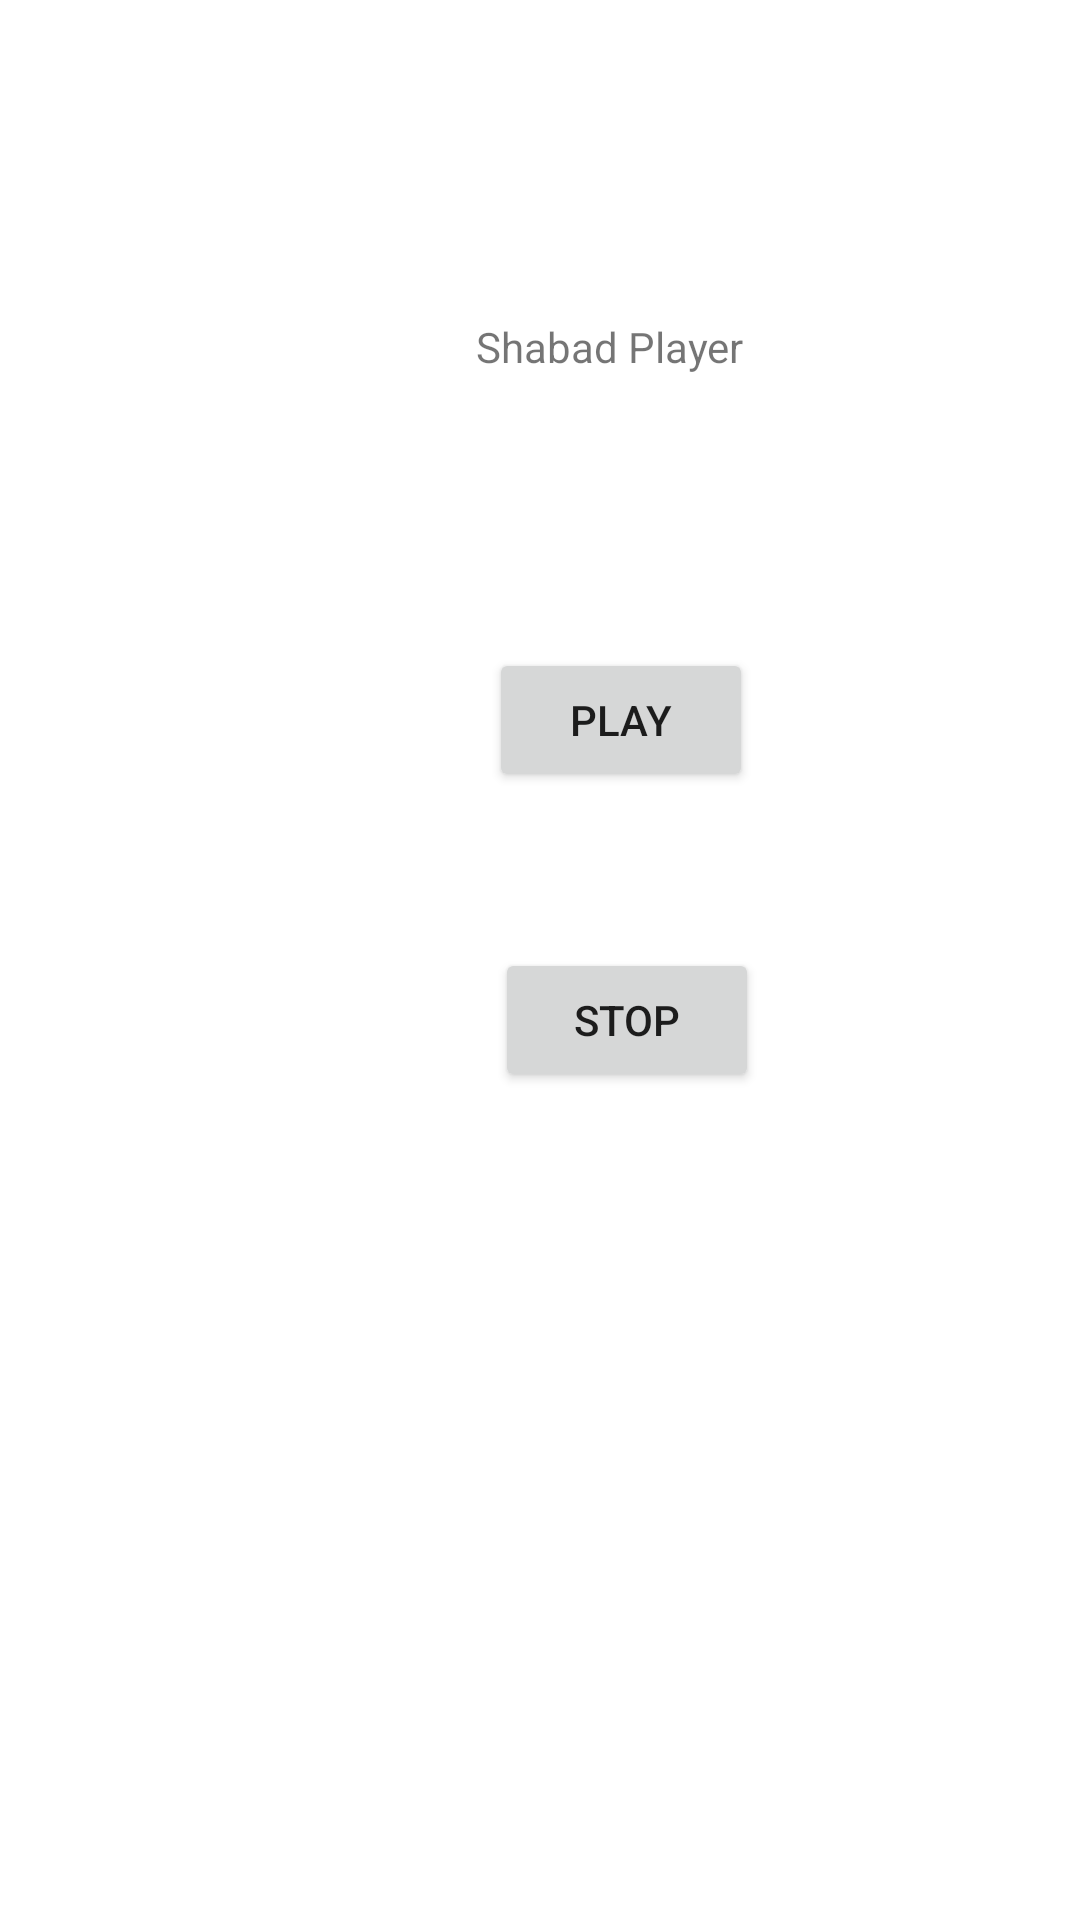

This screen was rendered from an Android layout file. Write that file and the resources it references.
<!-- AndroidManifest.xml: application theme Theme.ShabadPlayer -->
<!-- res/layout/activity_audio_player.xml -->
<?xml version="1.0" encoding="utf-8"?>
<androidx.constraintlayout.widget.ConstraintLayout xmlns:android="http://schemas.android.com/apk/res/android"
    xmlns:app="http://schemas.android.com/apk/res-auto"
    xmlns:tools="http://schemas.android.com/tools"
    android:layout_width="match_parent"
    android:layout_height="match_parent"
    tools:context=".AudioPlayer">


    <TextView
        android:id="@+id/statusText"
        android:layout_width="102dp"
        android:layout_height="33dp"
        android:layout_marginStart="152dp"
        android:text="  Shabad Player "
        app:layout_constraintBottom_toTopOf="@+id/play"
        app:layout_constraintRight_toRightOf="parent"
        app:layout_constraintStart_toStartOf="parent"
        app:layout_constraintTop_toTopOf="parent"
        app:layout_constraintVertical_bias="0.58" />

    <Button
        android:id="@+id/play"
        android:layout_width="wrap_content"
        android:layout_height="wrap_content"
        android:layout_marginStart="163dp"
        android:layout_marginEnd="160dp"
        android:layout_marginBottom="376dp"
        android:onClick="playMusic"
        android:text="Play"
        app:layout_constraintBottom_toBottomOf="parent"
        app:layout_constraintEnd_toEndOf="parent"
        app:layout_constraintHorizontal_bias="0.0"
        app:layout_constraintStart_toStartOf="parent" />

    <Button
        android:id="@+id/button_stop"
        android:layout_width="wrap_content"
        android:layout_height="wrap_content"
        android:layout_marginStart="165dp"
        android:layout_marginTop="26dp"
        android:layout_marginEnd="158dp"
        android:layout_marginBottom="276dp"
        android:onClick="stopMusic"
        android:text="stop"
        app:layout_constraintBottom_toBottomOf="parent"
        app:layout_constraintEnd_toEndOf="parent"
        app:layout_constraintHorizontal_bias="0.0"
        app:layout_constraintStart_toStartOf="parent"
        app:layout_constraintTop_toBottomOf="@+id/play"
        app:layout_constraintVertical_bias="1.0" />


</androidx.constraintlayout.widget.ConstraintLayout>
<!-- resources referenced by this layout -->
<resources>
  <style name="Theme.ShabadPlayer" parent="Theme.MaterialComponents.DayNight.DarkActionBar">
          
          <item name="colorPrimary">@color/purple_500</item>
          <item name="colorPrimaryVariant">@color/purple_700</item>
          <item name="colorOnPrimary">@color/white</item>
          
          <item name="colorSecondary">@color/teal_200</item>
          <item name="colorSecondaryVariant">@color/teal_700</item>
          <item name="colorOnSecondary">@color/black</item>
          
          <item name="android:statusBarColor" tools:targetApi="l">?attr/colorPrimaryVariant</item>
          
      </style>
  <!-- not gathered from this repository: default colours our renderer supplied (Android Studio template values) -->
  <color name="purple_500">#FF6200EE</color>
  <color name="purple_700">#FF3700B3</color>
  <color name="teal_200">#FF03DAC5</color>
  <color name="teal_700">#FF018786</color>
  <color name="black">#FF000000</color>
  <color name="white">#FFFFFFFF</color>
</resources>
